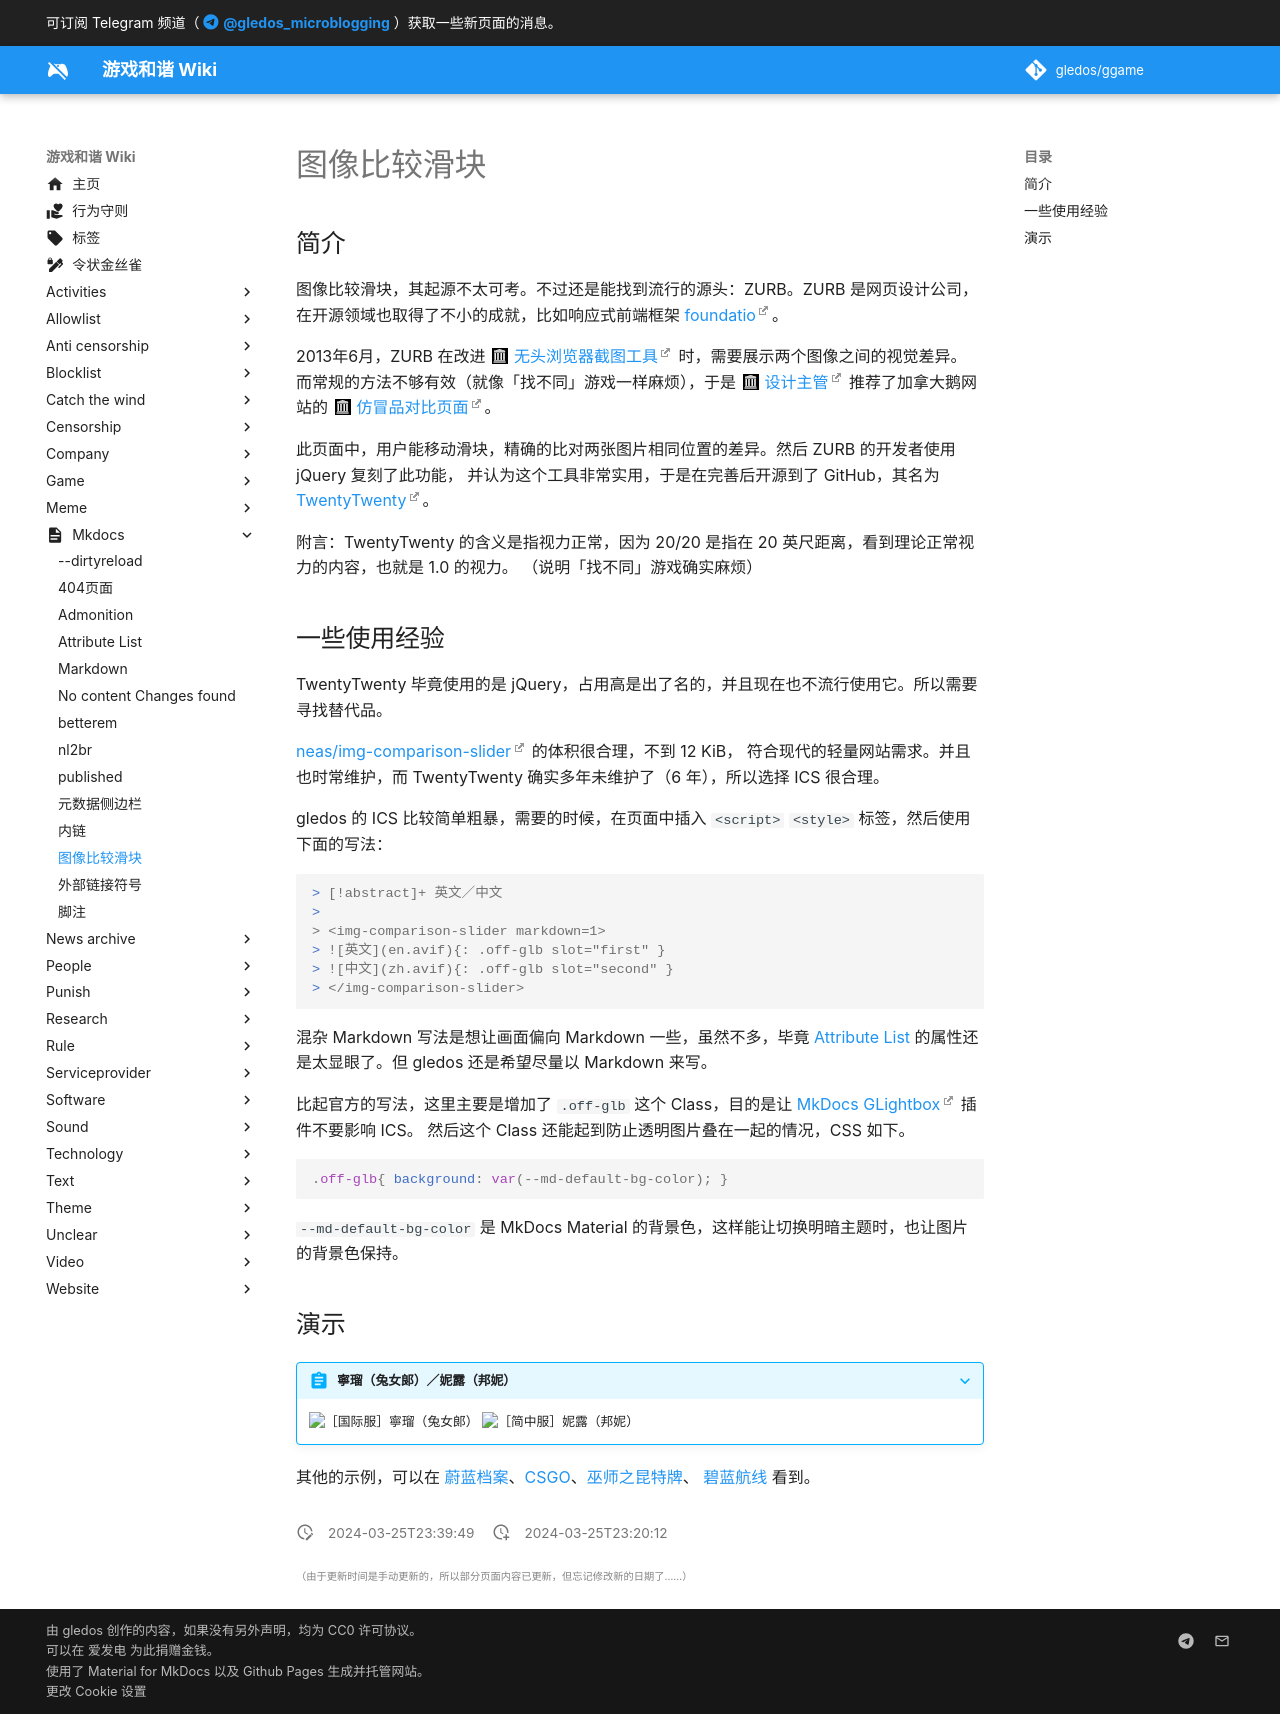

repository: gledos/ggame · page: mkdocs/图像比较滑块.html · generator: mkdocs

---
title: "图像比较滑块"
description:
published: true
date: "2024-03-25T23:39:49"
特殊标签标记: #无标签
editor: markdown
dateCreated: "2024-03-25T23:20:12"
---

## 简介

图像比较滑块，其起源不太可考。不过还是能找到流行的源头：ZURB。ZURB 是网页设计公司，
在开源领域也取得了不小的成就，比如响应式前端框架 [foundatio](https://github.com/foundation/foundation-sites)。

2013年6月，ZURB 在改进 [无头浏览器截图工具][ptl] 时，需要展示两个图像之间的视觉差异。
而常规的方法不够有效（就像「找不同」游戏一样麻烦），于是 [设计主管][zpt] 推荐了加拿大鹅网站的 [仿冒品对比页面][cgc]。

[ptl]: https://web.archive.org/web/20130623020546/http://zurb.com/article/1214/polishing-the-lens-on-our-screen-capture-
[zpt]: https://web.archive.org/web/20130704202850/http://zurb.com/playground/twentytwenty
[cgc]: https://web.archive.org/web/20120909011126/http://www.canada-goose.com/counterfeit/

此页面中，用户能移动滑块，精确的比对两张图片相同位置的差异。然后 ZURB 的开发者使用 jQuery 复刻了此功能，
并认为这个工具非常实用，于是在完善后开源到了 GitHub，其名为 [TwentyTwenty](https://github.com/zurb/twentytwenty)。

附言：TwentyTwenty 的含义是指视力正常，因为 20/20 是指在 20 英尺距离，看到理论正常视力的内容，也就是 1.0 的视力。
（说明「找不同」游戏确实麻烦）

## 一些使用经验

TwentyTwenty 毕竟使用的是 jQuery，占用高是出了名的，并且现在也不流行使用它。所以需要寻找替代品。

[neas/img-comparison-slider](https://github.com/sneas/img-comparison-slider) 的体积很合理，不到 12 KiB，
符合现代的轻量网站需求。并且也时常维护，而 TwentyTwenty 确实多年未维护了（6 年），所以选择 ICS 很合理。

gledos 的 ICS 比较简单粗暴，需要的时候，在页面中插入 `<script>` `<style>` 标签，然后使用下面的写法：

```markdown
> [!abstract]+ 英文／中文
>
> <img-comparison-slider markdown=1>
> ![英文](en.avif){: .off-glb slot="first" }
> ![中文](zh.avif){: .off-glb slot="second" }
> </img-comparison-slider>
```

混杂 Markdown 写法是想让画面偏向 Markdown 一些，虽然不多，毕竟 [Attribute List](/mkdocs/Attribute_List.md)
的属性还是太显眼了。但 gledos 还是希望尽量以 Markdown 来写。

比起官方的写法，这里主要是增加了 `.off-glb` 这个 Class，目的是让 [MkDocs GLightbox][glb] 插件不要影响 ICS。
然后这个 Class 还能起到防止透明图片叠在一起的情况，CSS 如下。

[glb]: https://blueswen.github.io/mkdocs-glightbox/

```css
.off-glb{ background: var(--md-default-bg-color); }
```

`--md-default-bg-color` 是 MkDocs Material 的背景色，这样能让切换明暗主题时，也让图片的背景色保持。

<!--

关于背景的链接：

+   <https://github.com/sneas/img-comparison-slider/issues/83>
+   <https://github.com/squidfunk/mkdocs-material/discussions/2951>

-->

## 演示

<script
    defer
    src="https://cdn.jsdelivr.net/npm/img-comparison-slider@8/dist/index.js"
></script>
<link
    rel="stylesheet"
    href="https://cdn.jsdelivr.net/npm/img-comparison-slider@8/dist/styles.css"
/>

> [!abstract]+ 寧瑠（兔女郎）／妮露（邦妮）
>
> <img-comparison-slider markdown=1>
> ![［国际服］寧瑠（兔女郎）](https://s3.tebi.io/ggame/ShareX/game_Blue_Archive_bunny_2_neru_en.avif){: .off-glb slot="first" }
> ![［简中服］妮露（邦妮）](https://s3.tebi.io/ggame/ShareX/game_Blue_Archive_bunny_2_neru_zh.avif){: .off-glb slot="second" }
> </img-comparison-slider>

其他的示例，可以在 [蔚蓝档案](/game/Blue_Archive.md)、[CSGO](/game/CSGO.md)、[巫师之昆特牌](/game/巫师之昆特牌.md)、 [碧蓝航线](/game/碧蓝航线.md) 看到。
